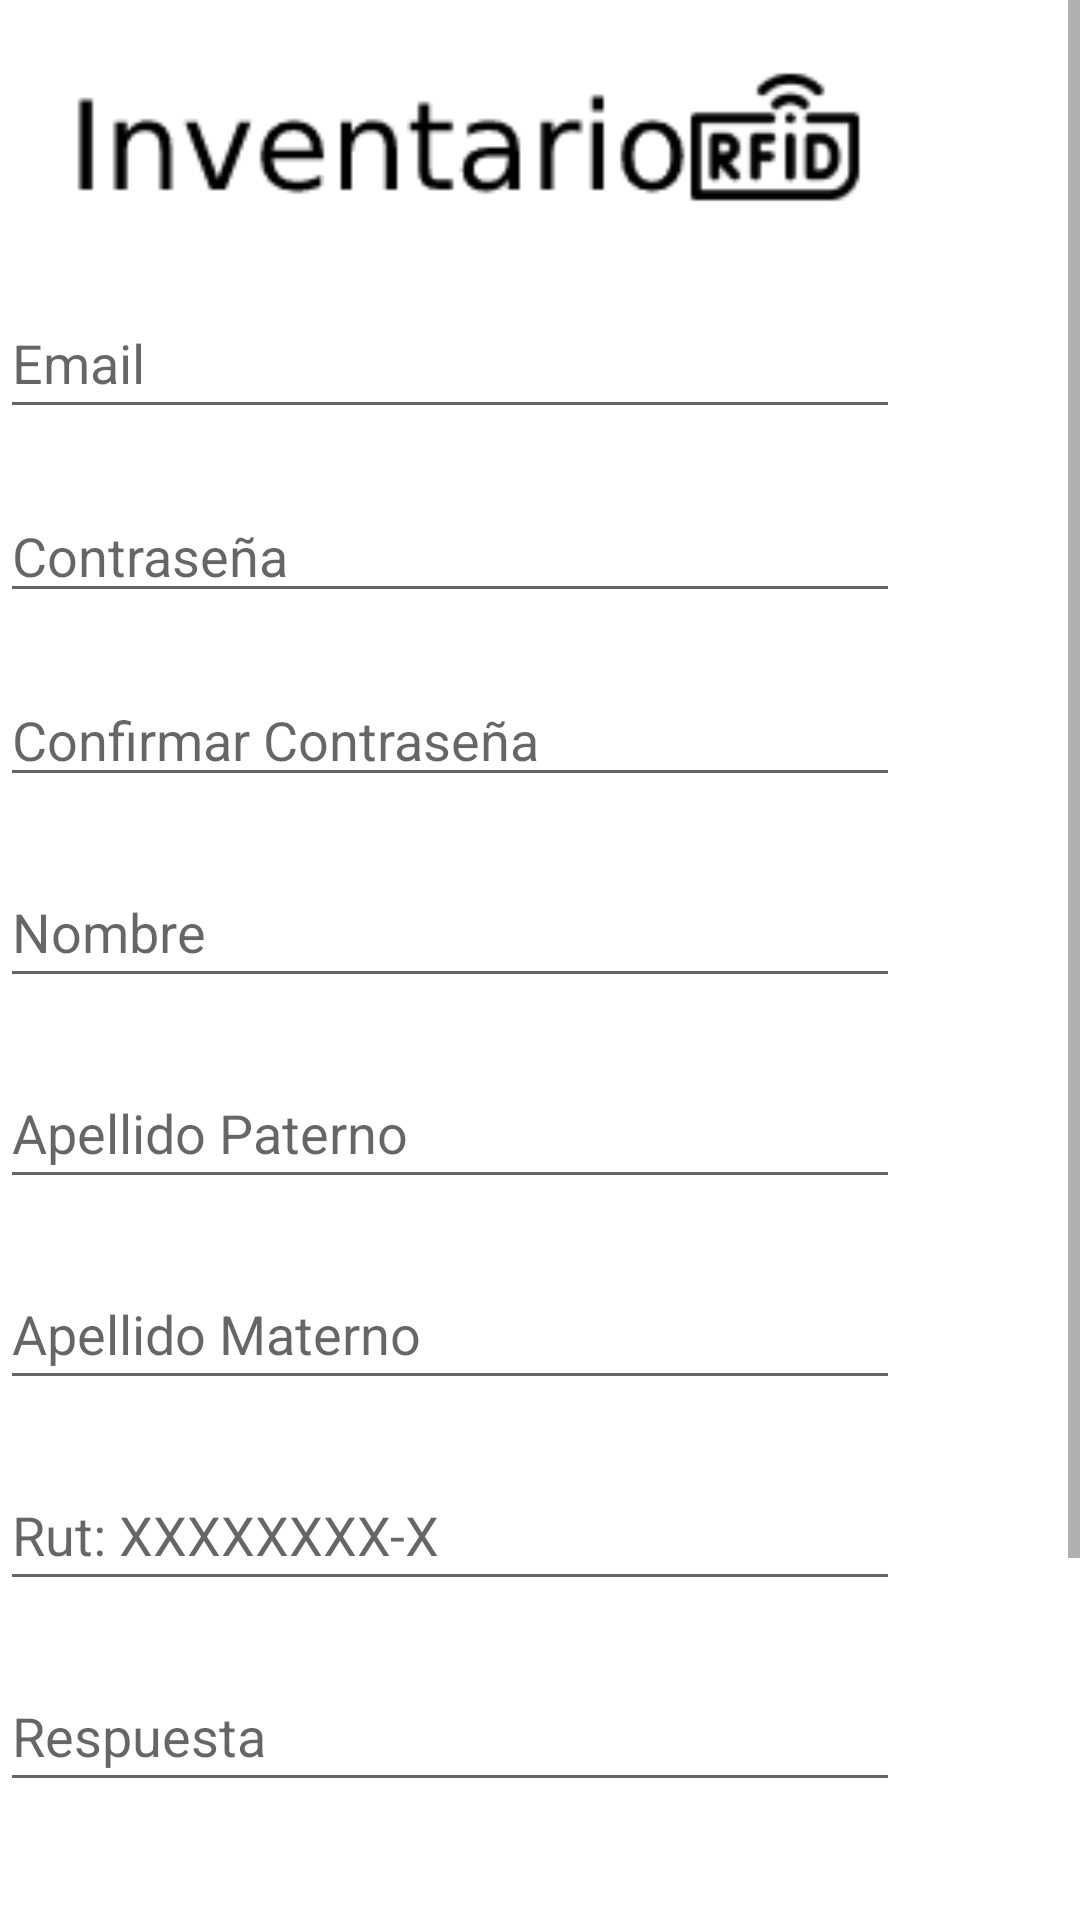

The Android layout XML behind this screen, and the referenced resources:
<!-- AndroidManifest.xml: application theme Theme.Inventario_RFID.NoActionBar -->
<!-- res/layout/activity_registrarse.xml -->
<?xml version="1.0" encoding="utf-8"?>
<androidx.constraintlayout.widget.ConstraintLayout xmlns:android="http://schemas.android.com/apk/res/android"
    xmlns:app="http://schemas.android.com/apk/res-auto"
    xmlns:tools="http://schemas.android.com/tools"
    android:layout_width="match_parent"
    android:layout_height="match_parent"
    tools:context=".Registrarse_activity">

    <ScrollView
        android:layout_width="match_parent"
        android:layout_height="match_parent">

        <LinearLayout
            android:layout_width="match_parent"
            android:layout_height="wrap_content"
            android:orientation="vertical" >

            <ImageView
                android:id="@+id/imageView"
                android:layout_width="309dp"
                android:layout_height="56dp"
                android:layout_marginTop="20dp"
                android:src="@drawable/logo" />

            <EditText
                android:id="@+id/idNombreUser"
                android:layout_width="300dp"
                android:layout_height="47dp"
                android:layout_marginTop="20dp"
                android:ems="10"
                android:hint="@string/email"
                android:inputType="textPersonName"
                android:textColor="@color/black"
                tools:ignore="MissingConstraints" />

            <EditText
                android:id="@+id/idPassword"
                android:layout_width="300dp"
                android:layout_height="wrap_content"
                android:layout_marginTop="20dp"
                android:ems="10"
                android:hint="@string/contrasena"
                android:inputType="textPassword" />

            <EditText
                android:id="@+id/idPasswordRepeat"
                android:layout_width="300dp"
                android:layout_height="wrap_content"
                android:layout_marginTop="20dp"
                android:ems="10"
                android:hint="@string/confirmar_contrasena"
                android:inputType="textPassword" />

            <EditText
                android:id="@+id/idNombre"
                android:layout_width="300dp"
                android:layout_height="47dp"
                android:layout_marginTop="20dp"
                android:ems="10"
                android:hint="@string/nombre"
                android:textColor="@color/black"
                tools:ignore="MissingConstraints" />

            <EditText
                android:id="@+id/idApPaterno"
                android:layout_width="300dp"
                android:layout_height="47dp"
                android:layout_marginTop="20dp"
                android:ems="10"
                android:hint="@string/ap_paterno"
                android:textColor="@color/black"
                tools:ignore="MissingConstraints" />

            <EditText
                android:id="@+id/idApMaterno"
                android:layout_width="300dp"
                android:layout_height="47dp"
                android:layout_marginTop="20dp"
                android:ems="10"
                android:hint="@string/ap_materno"
                android:textColor="@color/black"
                tools:ignore="MissingConstraints" />

            <EditText
                android:id="@+id/idRut"
                android:layout_width="300dp"
                android:layout_height="47dp"
                android:layout_marginTop="20dp"
                android:ems="10"
                android:hint="@string/rut"
                android:textColor="@color/black"
                tools:ignore="MissingConstraints" />

            <EditText
                android:id="@+id/idRespSecreta"
                android:layout_width="300dp"
                android:layout_height="47dp"
                android:layout_marginTop="20dp"
                android:ems="10"
                android:hint="@string/respuesta_secreta"
                android:textColor="@color/black"
                tools:ignore="MissingConstraints" />

            <Spinner
                android:id="@+id/idPregSecreta"
                android:layout_width="300dp"
                android:layout_height="47dp"
                android:layout_marginTop="20dp"
                android:ems="10"
                android:textColor="@color/black"
                tools:ignore="MissingConstraints" />

            <Button
                android:id="@+id/buttonRegistrarse"
                android:layout_width="match_parent"
                android:layout_height="wrap_content"
                android:layout_marginStart="32dp"
                android:layout_marginTop="20dp"
                android:layout_marginEnd="32dp"
                android:onClick="registrarse"
                android:text="@string/btn_registrarse"
                app:backgroundTint="#050505" />

            <Button
                android:id="@+id/buttonYaRegistrado"
                android:layout_width="233dp"
                android:layout_height="33dp"
                android:layout_marginTop="20dp"
                android:elevation="0dp"
                android:onClick="yaEstoyRegistrado"
                android:text="@string/btn_ya_estoy_registrado"
                android:textSize="12dp"
                app:backgroundTint="#6E6D6D" />
        </LinearLayout>
    </ScrollView>

</androidx.constraintlayout.widget.ConstraintLayout>
<!-- resources referenced by this layout -->
<resources>
  <!-- drawable logo: png bitmap (drawable, 2500 bytes) -->
  <string name="ap_materno">Apellido Materno</string>
  <string name="ap_paterno">Apellido Paterno</string>
  <string name="btn_registrarse">REGISTRARSE</string>
  <string name="btn_ya_estoy_registrado">Ya estoy registrado</string>
  <string name="confirmar_contrasena">Confirmar Contraseña</string>
  <string name="contrasena">Contraseña</string>
  <string name="email">Email</string>
  <string name="nombre">Nombre</string>
  <string name="respuesta_secreta">Respuesta</string>
  <string name="rut">Rut: XXXXXXXX-X</string>
  <style name="Theme.Inventario_RFID.NoActionBar">
          <item name="windowActionBar">false</item>
          <item name="windowNoTitle">true</item>
      </style>
  <!-- not gathered from this repository: default colours our renderer supplied (Android Studio template values) -->
  <color name="black">#FF000000</color>
</resources>
